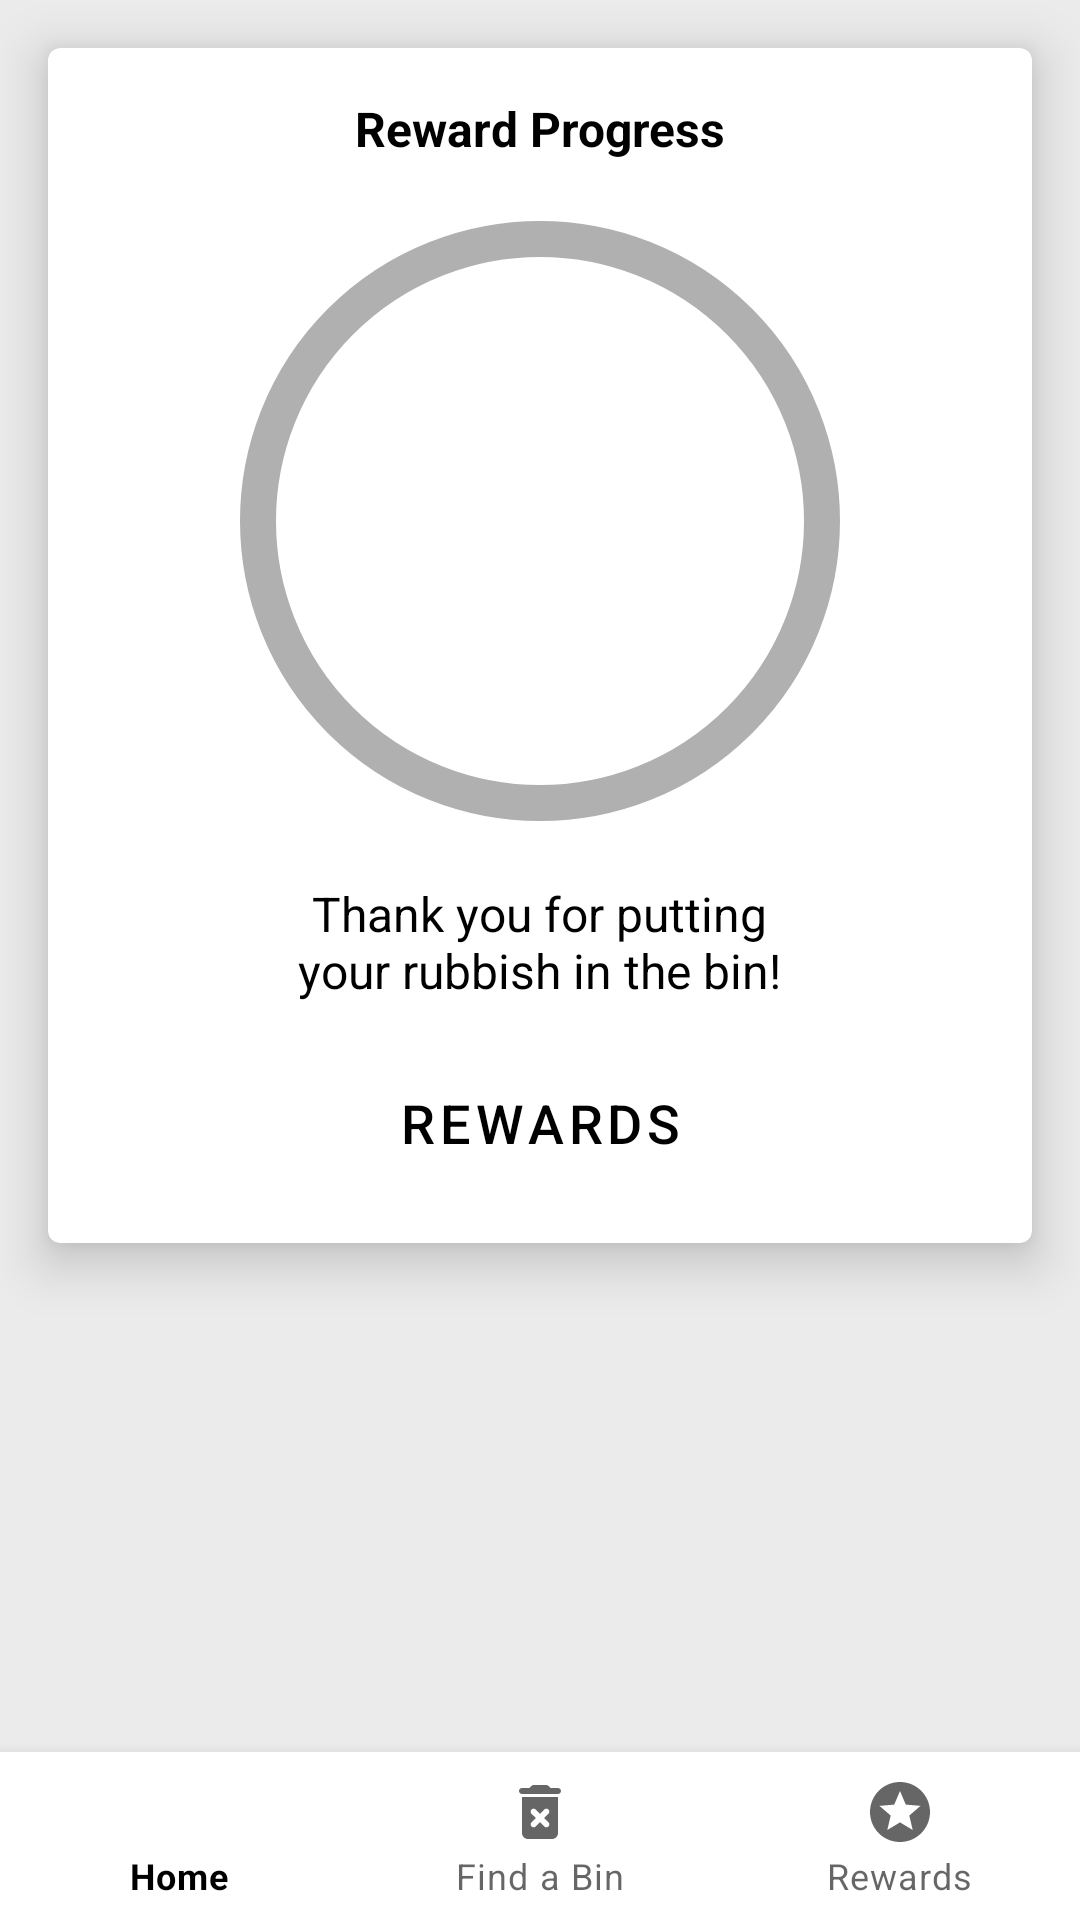

This screen was rendered from an Android layout file. Write that file and the resources it references.
<!-- AndroidManifest.xml: application theme Theme.WasteWarriors -->
<!-- res/layout/activity_reward_progress.xml -->
<?xml version="1.0" encoding="utf-8"?>
<RelativeLayout xmlns:android="http://schemas.android.com/apk/res/android"
    xmlns:app="http://schemas.android.com/apk/res-auto"
    android:layout_width="match_parent"
    android:layout_height="match_parent"
    android:background="#ebebeb">

    <com.google.android.material.card.MaterialCardView
        android:layout_width="match_parent"
        android:layout_height="wrap_content"
        android:layout_margin="16dp"
        app:cardElevation="10dp"
        android:layout_marginTop="50dp"
        app:cardBackgroundColor="@color/white">

        <LinearLayout
            android:layout_width="match_parent"
            android:layout_height="wrap_content"
            android:orientation="vertical"
            android:gravity="center">

            <TextView
                android:id="@+id/homeRewardCardTextView"
                android:layout_width="match_parent"
                android:layout_height="wrap_content"
                android:text="Reward Progress"
                android:textSize="16dp"
                android:textStyle="bold"
                android:textColor="@color/black"
                android:textAlignment="center"
                android:layout_margin="16dp"/>

            <com.google.android.material.progressindicator.CircularProgressIndicator
                android:id="@+id/rewardProgress"
                android:layout_width="200dp"
                android:layout_height="200dp"
                android:indeterminate="false"
                app:trackThickness="12dp"
                app:trackColor="#B0B0B0"
                app:indicatorSize="200dp"
                app:indicatorColor="#90EE90" />

            <TextView
                android:layout_width="175dp"
                android:layout_height="wrap_content"
                android:text="Thank you for putting your rubbish in the bin!"
                android:textAlignment="center"
                android:textSize="16dp"
                android:layout_margin="16dp"
                android:textColor="@color/black"/>

            <Button
                android:id="@+id/btnRewards"
                android:layout_width="match_parent"
                android:layout_height="wrap_content"
                android:text="Rewards"
                android:textSize="18sp"
                android:layout_marginBottom="16dp"
                android:paddingHorizontal="48dp"
                android:textColor="@color/black"
                style="?attr/materialButtonOutlinedStyle"
                android:backgroundTint="#ffa500"
                app:strokeWidth="1dp"
                app:strokeColor="@color/black"
                app:elevation="2dp"
                android:layout_marginStart="8dp"
                android:layout_marginEnd="8dp" />

        </LinearLayout>

    </com.google.android.material.card.MaterialCardView>


    <com.google.android.material.bottomnavigation.BottomNavigationView
        android:id="@+id/bottom_navigation"
        android:layout_width="match_parent"
        android:layout_height="wrap_content"
        android:layout_alignParentBottom="true"
        app:menu="@menu/bottom_navigation_menu" />
</RelativeLayout>
<!-- resources referenced by this layout -->
<resources>
  <style name="Theme.WasteWarriors" parent="Theme.MaterialComponents.DayNight.DarkActionBar">
          
          <item name="colorPrimary">@color/black</item>
          <item name="colorPrimaryVariant">@color/black</item>
          <item name="colorOnPrimary">@color/black</item>
          
          <item name="colorSecondary">@color/teal_200</item>
          <item name="colorSecondaryVariant">@color/teal_700</item>
          <item name="colorOnSecondary">@color/black</item>
          
          <item name="android:statusBarColor">?attr/colorPrimaryVariant</item>
          
      </style>
  <!-- not gathered from this repository: default colours our renderer supplied (Android Studio template values) -->
  <color name="teal_200">#FF03DAC5</color>
  <color name="teal_700">#FF018786</color>
  <color name="black">#FF000000</color>
  <color name="white">#FFFFFFFF</color>
</resources>
